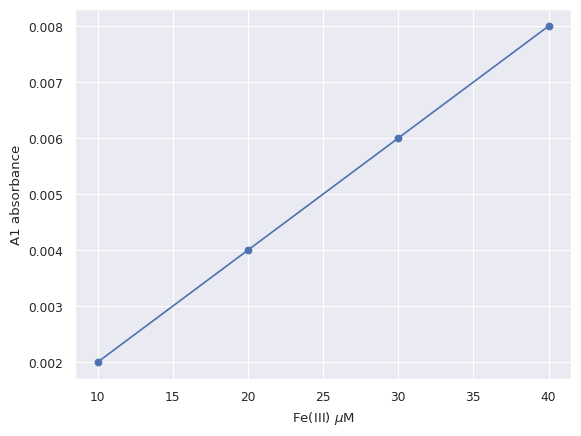
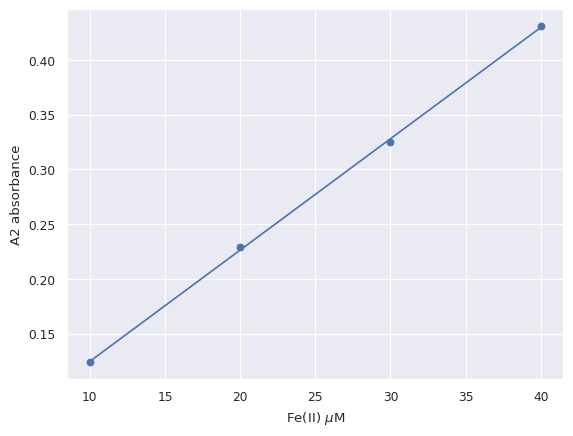

Write Python code to recreate these figures, in order.
# import the numpy module so we can call various functions for the linear regression
import numpy as np
import pandas as pd

# iron standard concentrations in micromolar
stds = [10, 20, 30, 40]
# A1 absorbances
A1_abs = [0.002, 0.004, 0.006, 0.008]
# A2 absorbances
A2_abs = [0.124, 0.229, 0.325, 0.431]
# A2' absorbances
A2p_abs = [0.108, 0.201, 0.295, 0.390]
# Absorbances for you unknown sample use a comma to separate measurements
A1_abs_samples = [0.352]
A2_abs_samples = [0.464]
# name of samples
location = ["test sample"]

# get the coefficients for the linear regression fit to our extracted portion of data
A1coefficients = np.polyfit(stds, A1_abs, 1)
epsFe3 = A1coefficients[0]
# put those coefficients into a 1st degree polynomial so we can calculate some points to
# show the linear regression on our plot
A1polynomial = np.poly1d(A1coefficients)
A1fit_line = A1polynomial(stds)

# calculate the coefficient of determination also known as r^2
residuals = A1_abs - A1fit_line
ss_res = np.sum(residuals**2)
ss_tot = np.sum((A1_abs - np.mean(A1_abs)) ** 2)
r_squared = 1 - (ss_res / ss_tot)
print("r squared = %.3f" % r_squared)
print("Epsilon Fe(III) = %g" % epsFe3)

# to plot the data we need to import matlibplot
import matplotlib.pyplot as plt

# to make the plots look nicer we will import the seaborn module
import seaborn as sns

sns.set_theme()
sns.set_context("paper")
# plot the data and label the axes
plt.figure()
plt.scatter(stds, A1_abs)
plt.plot(stds, A1fit_line)
plt.xlabel(r"Fe(III) $\mu$M")
plt.ylabel("A1 absorbance")

# Save and download the plot in various file formats
plt.savefig("ferrozine_A1.pdf", bbox_inches="tight")

# get the coefficients for the linear regression fit to our extracted portion of data
A2coefficients = np.polyfit(stds, A2_abs, 1)
epsFe2 = A2coefficients[0]

# put those coefficients into a 1st degree polynomial so we can calculate some points to
# show the linear regression on our plot
A2polynomial = np.poly1d(A2coefficients)
A2fit_line = A2polynomial(stds)

# calculate the coefficient of determination also known as r^2
residuals = A2_abs - A2fit_line
ss_res = np.sum(residuals**2)
ss_tot = np.sum((A2_abs - np.mean(A2_abs)) ** 2)
r_squared = 1 - (ss_res / ss_tot)
print("r squared = %.3f" % r_squared)
print("Epsilon Fe(II) = %g" % epsFe2)

# plot the data and label the axes
plt.figure()
plt.scatter(stds, A2_abs)
plt.plot(stds, A2fit_line)
plt.xlabel(r"Fe(II) $\mu$M")
plt.ylabel("A2 absorbance")

# Save and download the plot in various file formats
plt.savefig("ferrozine_A2.pdf", bbox_inches="tight")

# to calculate the dilution factor we need to take the average dilution of our standards
alpha = np.mean(np.divide(np.array(A2p_abs), np.array(A2_abs)))
print("alpha = %.2f" % alpha)

for i in range(len(location)):
    if pd.isna(A1_abs_samples[i]) == False:
        # sample absorbance measurements
        A1 = A1_abs_samples[i]
        A2 = A2_abs_samples[i]

        # length of cuvette
        l = 1

        # Fe(III) concentration
        Fe3 = (A2 - A1 * alpha) / (alpha * (epsFe2 * l - epsFe3 * l))

        # Fe(II) concentration
        Fe2 = (A1 * epsFe2 * l * alpha - A2 * epsFe3 * l) / (
            epsFe2 * l * alpha * (epsFe2 * l - epsFe3 * l)
        )

        # print the concentrations
        print("%s: Fe(III) = %.2f uM, Fe(II) = %.2f uM" % (location[i], Fe3, Fe2))
